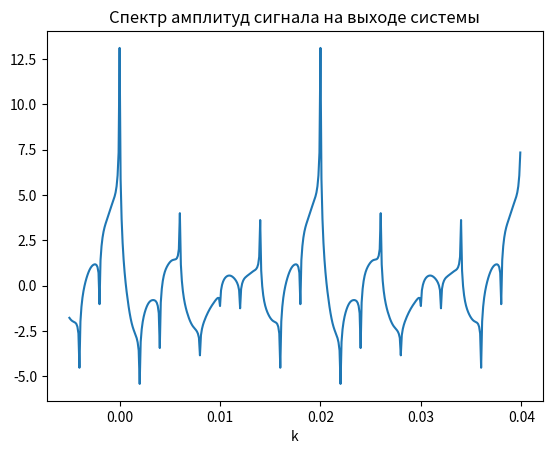

The script that saved this image:
import matplotlib.pyplot as plt
from math import pi, e, sqrt, cos
import numpy as np
import cmath
tt = 2 * 10 ** (-3)
def Z_c(w):
    return 1/(complex(0, w*(10 * 10**(-6))))
def Z_l(w):
    return complex(0, w*(10 * 10**(-6)))
def ww(w):
    r2 = complex(250, 0)
    r1 = complex(20, 0)
    Zc = Z_c(w)
    Zl = Z_l(w)
    ff = (Zc * (Zl + r2)/((Zl + r2)*Zc + r1*(Zl + r2 + Zc)))
    # return math.atan(ff.imag/ff.real)
    return ff

U = 3
T = 20 * 10 ** (-3)
def func(k):
    w = k * 314.1593
    if (w == 0):
        return (2*tt)*U
    rr = (U) * (-e ** complex(0, -6 * tt * w) + 2 * e ** complex(0, -5 * tt * w) \
                - 2 * e ** complex(0, -3 * tt * w) + 2 * e ** complex(0, -2 * tt * w) - 1) / complex(0, -w)
    return abs((rr)/T)

k = [x for x in range(0, 180, 1)]
harm = list(map(func, k))

def f(t):
    s = 0
    for i in range(1, len(k)):
        s += harm[k[i]] * cos(2*pi/T * i * t + harm[k[i]])
    return harm[0] + 2 * s
    #return harm[0] + 2 * sum([harm[k] * cos(2*pi/T * i * t + harm[k]) for i in k[1:]])
# АЧХ
# plt.axis([0, 10000, 0, 0.6])
# plt.title('График спектра амплитуд сигнала,образованного переодическим продолжением фрагмента сигнала')
plt.title('Спектр амплитуд сигнала на выходе системы')
plt.xlabel('k')
x = np.arange(-T / 4, 2 * T, 1e-4)
y = np.array(list(map(f, x)))


# y = [abs((1/(Z_ob * math.sqrt(2))) * ((complex(0, 85.5) + 250)/(complex(0, 85.5) + 250 + Z_c(x[i]))) * Z_c(x[i])) for i in range(len(x))]
plt.plot(x, y)
plt.show()